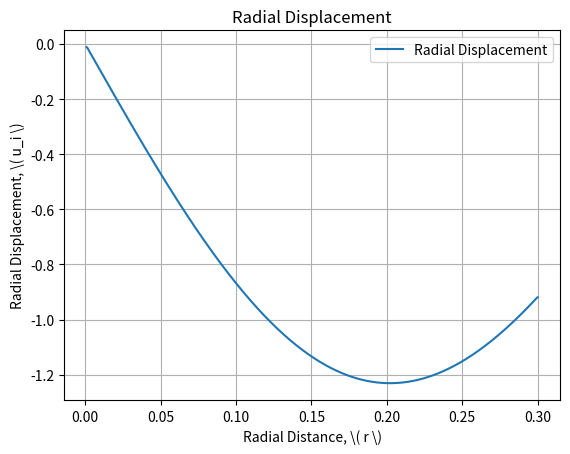
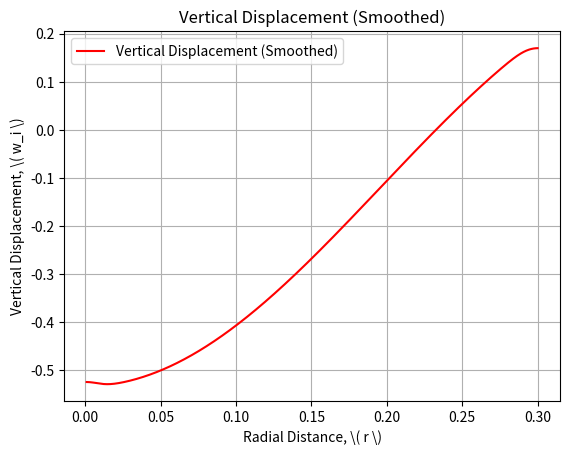
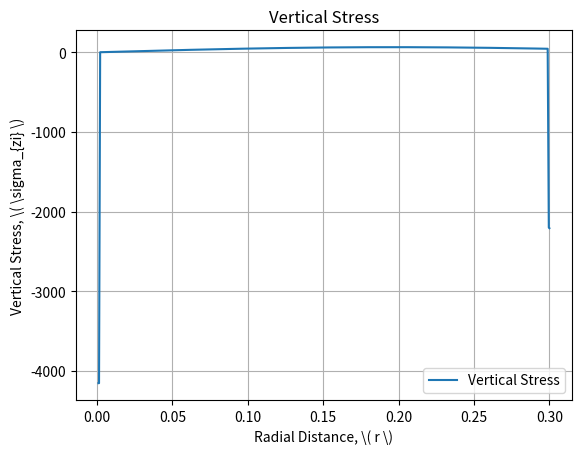

Here is the Python script that generated these plots, in order:
import numpy as np
import matplotlib.pyplot as plt
from scipy.special import jv  # Bessel function of the first kind
from scipy.integrate import quad  # Numerical integration
from scipy.ndimage import gaussian_filter1d  # For smoothing

# Example parameters
A = 1
B = 1
C = 1
D = 1
E = 30000  # Young's modulus
mu = 0.35  # Poisson's ratio
r = np.linspace(0.001, 0.3, 800)  # Increased resolution for r
z = 0.5  # Depth

# Biharmonic Function (Equation 1)
def biharmonic_function(m, A, B, C, D, r, z):
    integrand = (A * np.exp(m * z) - B * np.exp(-m * z) + 
                 C * z * np.exp(-m * z) - D * z * np.exp(m * z)) * jv(0, m * r)
    return integrand

# Compute the biharmonic function values
Phi = np.zeros_like(r)
for i, r_val in enumerate(r):
    result, _ = quad(biharmonic_function, 0, 10, args=(A, B, C, D, r_val, z), epsabs=1e-6, epsrel=1e-6)
    Phi[i] = result

# Compute the second derivative of Phi with respect to r
dPhi_dr = np.gradient(Phi, r)

# Since Phi is a function of r only, we approximate the derivative with respect to z using finite differences
dz = 0.01
Phi_plus_dz = np.zeros_like(Phi)
Phi_minus_dz = np.zeros_like(Phi)
for i, r_val in enumerate(r):
    Phi_plus_dz[i], _ = quad(biharmonic_function, 0, 10, args=(A, B, C, D, r_val, z + dz), epsabs=1e-6, epsrel=1e-6)
    Phi_minus_dz[i], _ = quad(biharmonic_function, 0, 10, args=(A, B, C, D, r_val, z - dz), epsabs=1e-6, epsrel=1e-6)

# Compute the second derivative with respect to z
d2Phi_dz2 = (Phi_plus_dz - 2 * Phi + Phi_minus_dz) / (dz ** 2)

# Compute the mixed second derivative with respect to z and r
d2Phi_dzdr = np.gradient(d2Phi_dz2, r)

# Calculate radial displacement (Equation 2)
u_radial = (1 + mu) / E * d2Phi_dzdr

# Compute the Laplacian of Phi (nabla^2 Phi)
nabla2Phi = np.gradient(np.gradient(Phi, r), r) + np.gradient(np.gradient(Phi, z), z)

# Calculate vertical displacement (Equation 3)
w_vertical = (1 + mu) / E * (2 * (1 - mu) * nabla2Phi - d2Phi_dz2)

# Apply Gaussian smoothing to vertical displacement
w_vertical_smooth = gaussian_filter1d(w_vertical, sigma=20)  # Increase sigma for more smoothing

# Calculate vertical stress (Equation 4)
sigma_zi = np.gradient((2 - mu) * nabla2Phi - d2Phi_dz2, z)

# Plot radial displacement
plt.figure()
plt.title("Radial Displacement")
plt.xlabel("Radial Distance, \( r \)")
plt.ylabel(r"Radial Displacement, \( u_i \)")
plt.plot(r, u_radial, label="Radial Displacement")
plt.legend()
plt.grid(True)
plt.show()

# Plot vertical displacement (smoothed)
plt.figure()
plt.title("Vertical Displacement (Smoothed)")
plt.xlabel("Radial Distance, \( r \)")
plt.ylabel(r"Vertical Displacement, \( w_i \)")
plt.plot(r, w_vertical_smooth, label="Vertical Displacement (Smoothed)", color='red')
plt.legend()
plt.grid(True)
plt.show()

# Plot vertical stress
plt.figure()
plt.title("Vertical Stress")
plt.xlabel("Radial Distance, \( r \)")
plt.ylabel(r"Vertical Stress, \( \sigma_{zi} \)")
plt.plot(r, sigma_zi, label="Vertical Stress")
plt.legend()
plt.grid(True)
plt.show()
